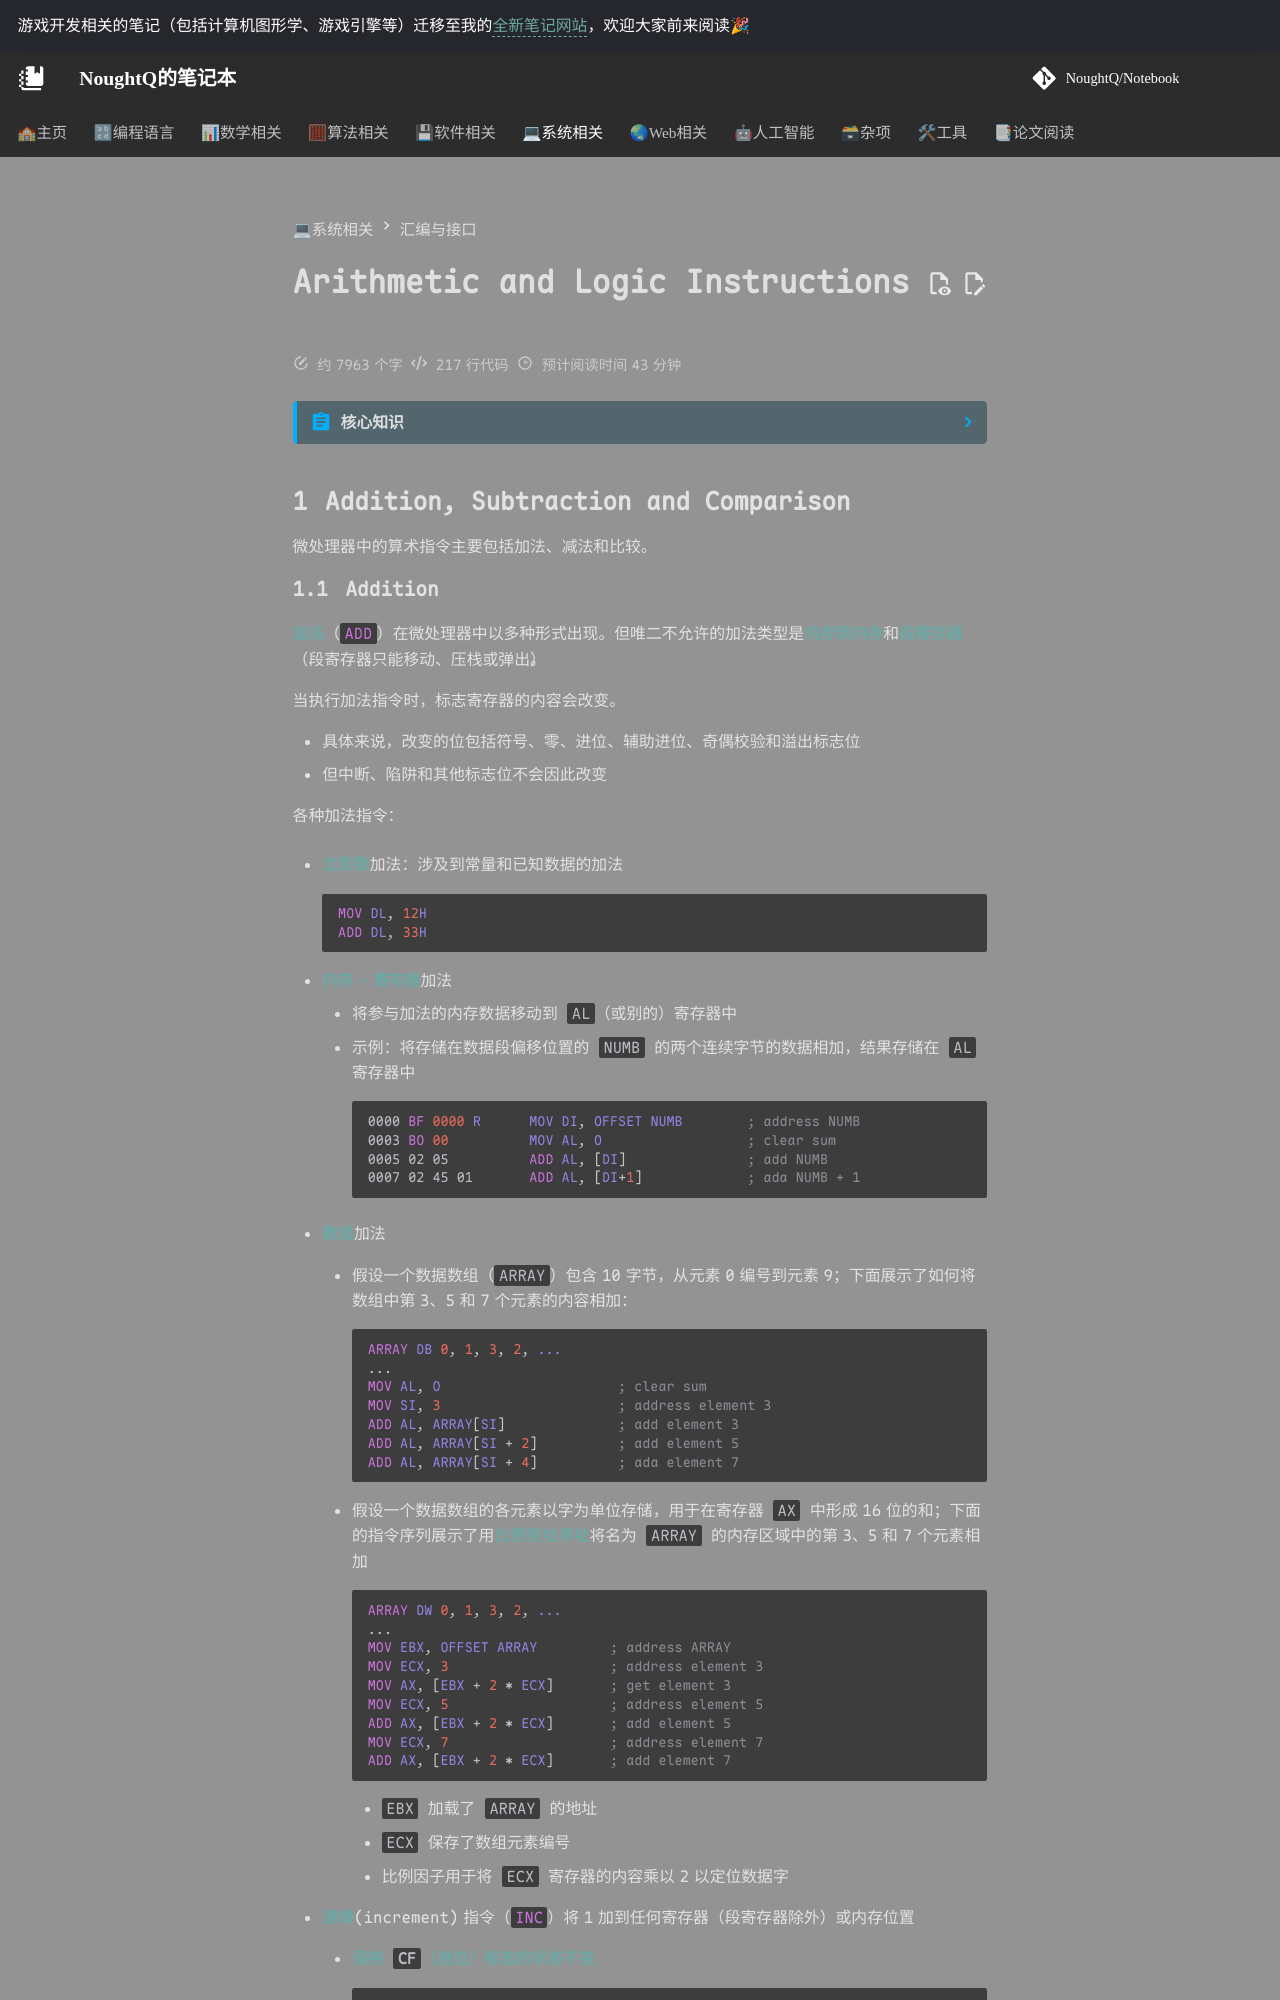

repository: NoughtQ/notebook · page: sys/aai/5.html · generator: mkdocs

---
counter: true
---

# Arithmetic and Logic Instructions

??? abstract "核心知识"

    - 算术指令
        - 加减乘除
        - 比较指令
        - BCD 和 ASCII 算术指令
    
    - 逻辑指令：
        - 与、或、异或、非、移位、旋转
        - 位测试
        - 位扫描
    
    - 字符串比较指令

## Addition, Subtraction and Comparison

微处理器中的算术指令主要包括加法、减法和比较。
